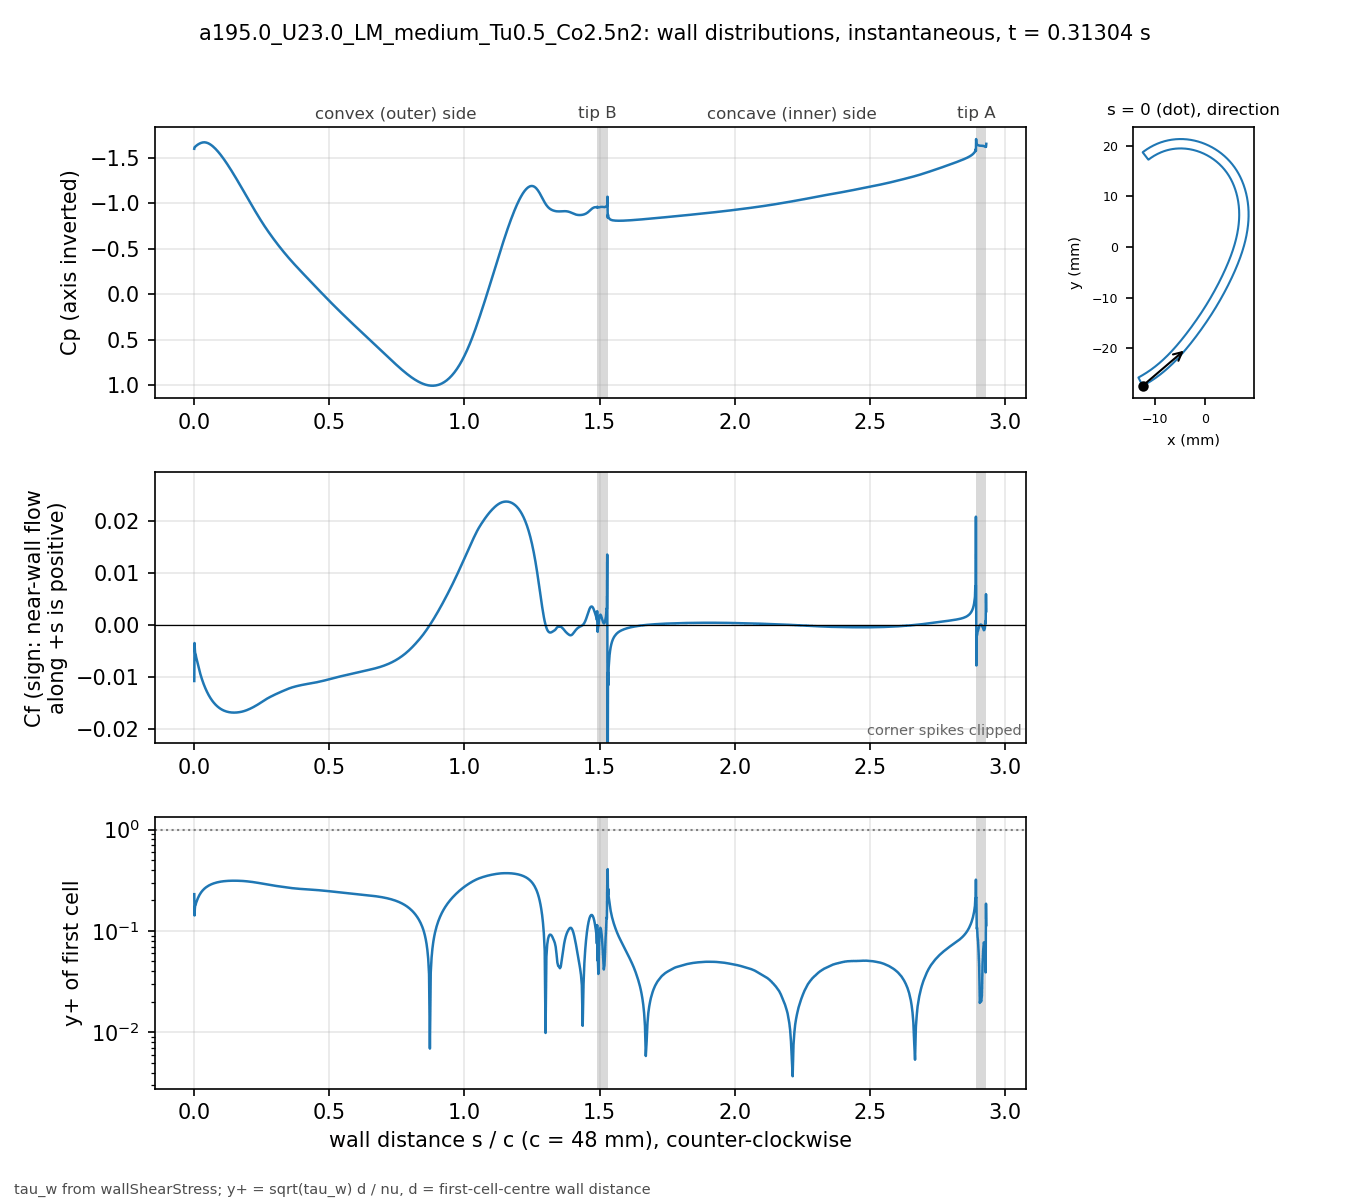

Source data for this figure (header and first rows):
# a195.0_U23.0_LM_medium_Tu0.5_Co2.5n2 t…, p_inf=0; Cf signed by near-wall flow dir…
patch, s_over_c, x_m, y_m, Cp, Cf, yplus, d_first_m
blade, 0.000000, -0.01234, -0.02743, -1.599, -0.01076, 0.2305, 2.0713e-06
blade, 0.001059, -0.0123, -0.02741, -1.613, -0.003465, 0.1421, 2.2499e-06
blade, 0.002253, -0.01225, -0.02738, -1.62, -0.004738, 0.1661, 2.2501e-06
blade, 0.003600, -0.01219, -0.02735, -1.622, -0.005545, 0.1798, 2.2503e-06
blade, 0.005118, -0.01213, -0.02732, -1.627, -0.005618, 0.1809, 2.2499e-06
blade, 0.006829, -0.01205, -0.02728, -1.631, -0.006132, 0.189, 2.25e-06
blade, 0.008759, -0.01197, -0.02723, -1.636, -0.00654, 0.1952, 2.2501e-06
blade, 0.01094, -0.01188, -0.02718, -1.641, -0.007044, 0.2026, 2.25e-06
blade, 0.01339, -0.01178, -0.02713, -1.646, -0.007585, 0.2102, 2.2501e-06
blade, 0.01615, -0.01166, -0.02706, -1.651, -0.008175, 0.2182, 2.2498e-06
blade, 0.01918, -0.01154, -0.02699, -1.656, -0.008781, 0.2261, 2.2495e-06
blade, 0.0223, -0.01141, -0.02691, -1.66, -0.009361, 0.2335, 2.2499e-06
blade, 0.02543, -0.01128, -0.02684, -1.664, -0.009907, 0.2402, 2.2499e-06
blade, 0.02855, -0.01115, -0.02676, -1.667, -0.01042, 0.2463, 2.2499e-06
blade, 0.03168, -0.01102, -0.02668, -1.669, -0.01089, 0.2519, 2.2502e-06
blade, 0.0348, -0.01089, -0.0266, -1.67, -0.01133, 0.257, 2.2504e-06
blade, 0.03793, -0.01077, -0.02652, -1.67, -0.01175, 0.2617, 2.2505e-06
blade, 0.04105, -0.01064, -0.02644, -1.669, -0.01214, 0.266, 2.2503e-06
blade, 0.04417, -0.01051, -0.02636, -1.668, -0.0125, 0.2699, 2.2501e-06
blade, 0.0473, -0.01039, -0.02628, -1.665, -0.01285, 0.2736, 2.2498e-06
blade, 0.05042, -0.01026, -0.0262, -1.661, -0.01317, 0.277, 2.2499e-06
blade, 0.05355, -0.01014, -0.02611, -1.657, -0.01347, 0.2801, 2.25e-06
blade, 0.05667, -0.01001, -0.02603, -1.652, -0.01375, 0.2831, 2.2499e-06
blade, 0.05979, -0.009891, -0.02594, -1.646, -0.01402, 0.2858, 2.2498e-06
blade, 0.06292, -0.009768, -0.02586, -1.64, -0.01426, 0.2882, 2.2496e-06
blade, 0.06604, -0.009646, -0.02577, -1.633, -0.0145, 0.2906, 2.2498e-06
blade, 0.06917, -0.009524, -0.02568, -1.625, -0.01471, 0.2928, 2.2499e-06
blade, 0.07229, -0.009403, -0.02559, -1.617, -0.01491, 0.2947, 2.2496e-06
blade, 0.07541, -0.009283, -0.0255, -1.608, -0.0151, 0.2965, 2.2493e-06
blade, 0.07854, -0.009163, -0.02541, -1.599, -0.01528, 0.2983, 2.2496e-06
blade, 0.08166, -0.009043, -0.02532, -1.589, -0.01544, 0.2999, 2.2497e-06
blade, 0.08479, -0.008924, -0.02523, -1.579, -0.01559, 0.3013, 2.2498e-06
blade, 0.08791, -0.008806, -0.02514, -1.568, -0.01573, 0.3027, 2.25e-06
blade, 0.09104, -0.008688, -0.02505, -1.557, -0.01586, 0.304, 2.2501e-06
blade, 0.09416, -0.008571, -0.02495, -1.546, -0.01597, 0.3051, 2.2502e-06
blade, 0.09728, -0.008454, -0.02486, -1.534, -0.01608, 0.3062, 2.2503e-06
blade, 0.1004, -0.008338, -0.02477, -1.522, -0.01618, 0.3071, 2.2503e-06
blade, 0.1035, -0.008222, -0.02467, -1.51, -0.01628, 0.308, 2.2503e-06
blade, 0.1067, -0.008107, -0.02457, -1.497, -0.01636, 0.3087, 2.2501e-06
blade, 0.1098, -0.007992, -0.02448, -1.484, -0.01643, 0.3094, 2.2501e-06
blade, 0.1129, -0.007878, -0.02438, -1.471, -0.0165, 0.31, 2.2501e-06
blade, 0.116, -0.007764, -0.02428, -1.457, -0.01656, 0.3106, 2.2501e-06
blade, 0.1192, -0.007651, -0.02418, -1.444, -0.01661, 0.3111, 2.25e-06
blade, 0.1223, -0.007538, -0.02409, -1.43, -0.01666, 0.3115, 2.2498e-06
blade, 0.1254, -0.007426, -0.02399, -1.416, -0.01669, 0.3118, 2.2496e-06
blade, 0.1285, -0.007315, -0.02389, -1.401, -0.01673, 0.3122, 2.2498e-06
blade, 0.1316, -0.007203, -0.02379, -1.387, -0.01676, 0.3124, 2.2499e-06
blade, 0.1348, -0.007093, -0.02368, -1.372, -0.01678, 0.3126, 2.2497e-06
blade, 0.1379, -0.006983, -0.02358, -1.357, -0.01679, 0.3128, 2.2501e-06
blade, 0.141, -0.006873, -0.02348, -1.342, -0.01681, 0.3129, 2.2501e-06
blade, 0.1441, -0.006764, -0.02338, -1.327, -0.01681, 0.313, 2.2501e-06
blade, 0.1473, -0.006656, -0.02327, -1.312, -0.01681, 0.313, 2.2504e-06
blade, 0.1504, -0.006547, -0.02317, -1.297, -0.01681, 0.313, 2.2503e-06
blade, 0.1535, -0.00644, -0.02307, -1.281, -0.01681, 0.3129, 2.2502e-06
blade, 0.1566, -0.006333, -0.02296, -1.266, -0.01679, 0.3128, 2.2501e-06
blade, 0.1598, -0.006226, -0.02285, -1.25, -0.01678, 0.3126, 2.2498e-06
blade, 0.1629, -0.00612, -0.02275, -1.234, -0.01676, 0.3125, 2.25e-06
blade, 0.166, -0.006014, -0.02264, -1.219, -0.01674, 0.3123, 2.2501e-06
blade, 0.1691, -0.005909, -0.02254, -1.203, -0.01671, 0.312, 2.2498e-06
... 914 more rows
